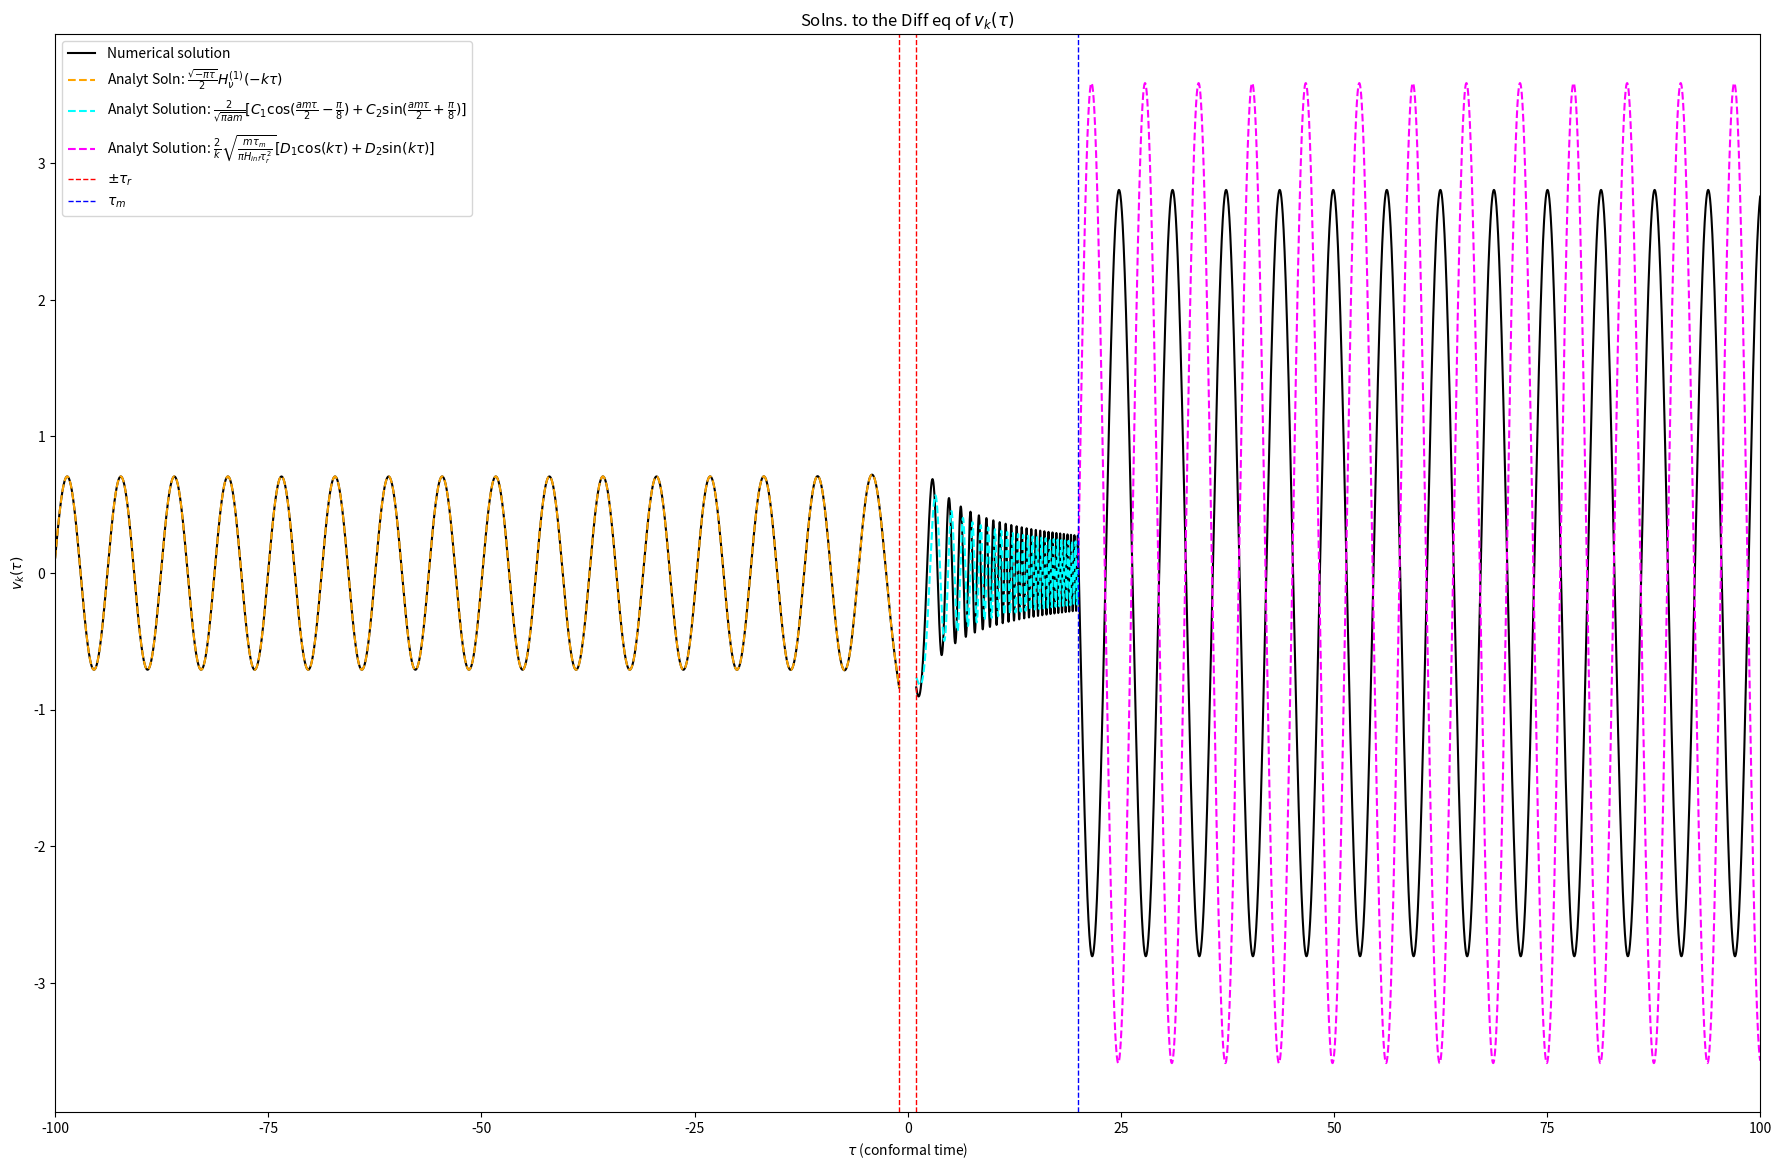

The matplotlib source for this figure:
import numpy as np
import matplotlib.pyplot as plt
import scipy
from scipy.integrate import odeint

# Define the parameters
H_inf = 1  # 1e14  # in gev, according to https://cds.cern.ch/record/1420368/files/207.pdf
a_r = 1  # 1e-32 # preliminary value, will change later
tau_r = 1/(a_r*H_inf)
k = 1
tau_m = 20*tau_r  # tau_m will be before matter-rad equality, but after inflation ends https://arxiv.org/pdf/1808.02381.pdf
# 1e-30 # from Claude de Rham paper https://arxiv.org/pdf/1401.4173.pdf
# m = 1*np.sqrt(2) - .1
# m = 1*np.sqrt(2) + .00001
tau_end = 5*tau_m
m = 1*np.sqrt(2) - .1
m = 1*np.sqrt(2) + .00001
m = .8
nu = np.sqrt(9/4 - m**2 / H_inf**2)
N = 50000
tau_init = -200*tau_r
# tau = np.linspace(tau_init, tau_m + tau_r, N)
# tau = np.linspace(tau_init, -tau_r, N)
tau = np.linspace(tau_init, tau_end, N)
N_neg_r = 0
N_pos_r = 0
N_m = 0
for val in tau:
    if val <= -tau_r:
        N_neg_r += 1
    if val <= tau_r:
        N_pos_r += 1
    if val <= tau_m:
        N_m += 1

isReal = False


def scale_fac(conf_time):
    if conf_time < tau_r:
        return -1/(H_inf*conf_time)
    else:
        return a_r * conf_time / tau_r


def d_scale_fac_dz(conf_time):
    if conf_time < tau_r:
        return -2/(H_inf*conf_time**3)
    else:
        return 0


def mu(conf_time):
    if conf_time < tau_m:
        return m
    else:
        return 0


# The input for the homogeneous version of the equation, just chi''(u) + 2/u chi'(u) + chi(u) = 0
def M_derivs_homo(M, u):
    return [M[1], -(k**2 + (scale_fac(u)*mu(u))**2 - d_scale_fac_dz(u) / scale_fac(u)) * M[0]]


fig, (ax1) = plt.subplots(1, figsize=(22, 14))


# horrors beyond my comprehension for the central difference method
xxx = np.array([tau[0] - 0.0000001, tau[0] + 0.0000001])
xx = (np.sqrt(-np.pi*xxx) / 2 * scipy.special.hankel1(nu, -k*xxx))[:2]
xx = xx[1] - xx[0]
xx /= xxx[1] - xxx[0]
print(xx)


# Get the homogeneous solution using scipy.integrate.odeint
if isReal:
    v_0 = np.sqrt(-np.pi*tau[0]) / 2 * \
        scipy.special.hankel1(nu, -k*tau[0])
    v_prime_0 = xx
else:
    v_0 = np.sqrt(-np.pi*tau[0]) / 2 * \
        scipy.special.hankel1(nu, -k*tau[0]).imag
    v_prime_0 = xx.imag


v, v_prime = odeint(M_derivs_homo, [v_0, v_prime_0], tau[0:N_neg_r]).T


ax1.plot(
    tau[0:N_neg_r], v, label=r"Numerical solution", color="black"
)

if isReal:
    ax1.plot(
        tau[0:N_neg_r], np.sqrt(-np.pi*tau[0:N_neg_r]) / 2 *
        scipy.special.hankel1(nu, -k*tau[0:N_neg_r]), "--", color="orange",
        label=r"Analyt Soln: $\frac{\sqrt{-\pi \tau}}{2} H_\nu^{(1)} (-k\tau)$"
    )
else:
    ax1.plot(
        tau[0:N_neg_r], -1j*np.sqrt(-np.pi*tau[0:N_neg_r]) / 2 *
        scipy.special.hankel1(nu, -k*tau[0:N_neg_r]), "--", color="orange",
        label=r"Analyt Soln: $\frac{\sqrt{-\pi \tau}}{2} H_\nu^{(1)} (-k\tau)$"
    )


v_0_rest = v[N_neg_r-1]
xxxxx = np.array([tau[N_neg_r-1] - 0.0000001, tau[N_neg_r-1] + 0.0000001])
if isReal:
    xxxx = (np.sqrt(-np.pi*xxxxx) / 2 *
            scipy.special.hankel1(nu, -k*xxxxx))[:2]
else:
    xxxx = -1j*(np.sqrt(-np.pi*xxxxx) / 2 *
                scipy.special.hankel1(nu, -k*xxxxx))[:2]
xxxx = xxxx[1] - xxxx[0]
xxxx /= xxxxx[1] - xxxxx[0]
v_prime_0_rest = xxxx
print(xxxx)
v_rest, v_prime_rest = odeint(
    M_derivs_homo, [v_0_rest, v_prime_0_rest], tau[N_pos_r:]).T


ax1.plot(
    tau[N_pos_r:], v_rest, color="black"
)

ax1.set_xlabel(r"$\tau$ (conformal time)")

C_1 = -1j*np.sqrt(np.pi)*2**(-7/2 + nu)*(k*tau_r)**(-nu)*scipy.special.gamma(nu)*(2*m /
                                                                                  H_inf * scipy.special.jv(-3/4, m/(2*H_inf)) + (1-2*nu)*scipy.special.jv(1/4, m/(2*H_inf)))
C_2 = -1j*np.sqrt(np.pi)*2**(-7/2 + nu)*(k*tau_r)**(-nu)*scipy.special.gamma(nu)*(2*m /
                                                                                  H_inf * scipy.special.jv(3/4, m/(2*H_inf)) - (1-2*nu)*scipy.special.jv(-1/4, m/(2*H_inf)))
v_k_reg2 = 2/np.sqrt(np.pi*a_r * tau[N_pos_r:N_m] / tau_r*m)*(C_1*np.cos(a_r * tau[N_pos_r:N_m] / tau_r *
                                                                         m*tau[N_pos_r:N_m]/2 - np.pi/8) + C_2*np.sin(a_r * tau[N_pos_r:N_m] / tau_r*m*tau[N_pos_r:N_m]/2 + np.pi/8))


ax1.plot(
    tau[N_pos_r:N_m], -1j*v_k_reg2, "--", color="cyan",
    label=r"Analyt Solution: $\frac{2}{\sqrt{\pi am}}[C_1 \cos(\frac{am\tau}{2} - \frac{\pi}{8}) + C_2 \sin(\frac{am\tau}{2} + \frac{\pi}{8})]$"
)

lamb = m*tau_m**2 / (2*H_inf*tau_r**2)
D_1 = -np.sin(k*tau_m)*(C_2*np.cos(lamb+np.pi/8) - C_1*np.sin(lamb-np.pi/8))
D_2 = np.cos(k*tau_m)*(C_2*np.cos(lamb+np.pi/8) - C_1*np.sin(lamb-np.pi/8))
v_k_reg3 = 2/k*np.sqrt(m*tau_m / (np.pi*H_inf*tau_r**2)) * \
    (D_1*np.cos(k*tau[N_m:] + k*(22.903 - 22.8915)) +
     D_2*np.sin(k*tau[N_m:]+k*(22.903 - 22.8915))) * .998
ax1.plot(
    tau[N_m:], -1j*v_k_reg3, "--",
    color="magenta",
    label=r"Analyt Solution: $\frac{2}{k}\sqrt{\frac{m\tau_m}{\pi H_{inf} \tau_r^2}}[D_1 \cos(k\tau) + D_2 \sin(k\tau)]$"
)

ax1.set_xlim(-tau_end, tau_end)
ax1.set_ylabel(r"$v_k(\tau)$")


plt.axvline(x=-tau_r, color='red', linestyle='dashed',
            linewidth=1)
plt.axvline(x=tau_r, color='red', linestyle='dashed',
            linewidth=1, label=r'$\pm \tau_r$')
plt.axvline(x=tau_m, color='blue', linestyle='dashed',
            linewidth=1, label=r'$\tau_m$')

plt.title(r"Solns. to the Diff eq of $v_k(\tau)$")

'''
fig, (ax2) = plt.subplots(1)
time_start = -1.e9
time = np.linspace(time_start, time_start+50, N)

# time = np.linspace(-.5, -.00001, N, dtype=np.complex_)
ax2.plot(
    time, 1j*1/np.sqrt(2*k)*np.exp(-1j*k*(time + np.pi)), label=r"Bunch-Davies Result: $\frac{1}{\sqrt{2k}} e^{-ik\tau}$", color='red'
)

ax2.plot(
    time, 1j*np.sqrt(-np.pi*time) / 2 * scipy.special.hankel1(nu, -k*time), label=r"Analytical Solution: $\frac{\sqrt{-\pi \tau}}{2} H_\nu^{(1)} (-k\tau)$", color='blue'
)
reference_init = np.empty(len(time[0:100]))
reference_init.fill(time_start)
print(time[0:100] - reference_init)

print((scipy.special.hankel1(nu, -k*time))[0:100])
# print(time**(1/2 - nu)*k**(-nu))
# ax2.plot(
#    time, time**(1/2 - nu)*k**(-nu), label=r"Superhorizon lim (tau -> 0): $\tau^{\frac{1}{2} - \nu} k^{-\nu}$", color='green'
# )

ax2.set_xlabel(r"$\tau$")
# print((time**(1/2 - nu)*k**(-nu))[N-10:N-1])
# print(time[N-10:N-1])
plt.title(r"Comparison betw. Analytical soln. and expected lim, complex")
'''

#   fig, (ax2) = plt.subplots(1)
# plt.plot(
#    tau[:N_neg_r], np.vectorize(d_scale_fac_dz)(tau[:N_neg_r]) / np.vectorize(scale_fac)(tau[:N_neg_r]),
#        color="aquamarine"
# )
# plt.plot(
#    tau[N_pos_r:], np.vectorize(d_scale_fac_dz)(tau[N_pos_r:]) / np.vectorize(scale_fac)(tau[N_pos_r:]),
#        color="aquamarine"
# )

plt.legend()
# plt.savefig("fixed-mode-func-k0-1.pdf")
plt.show()
